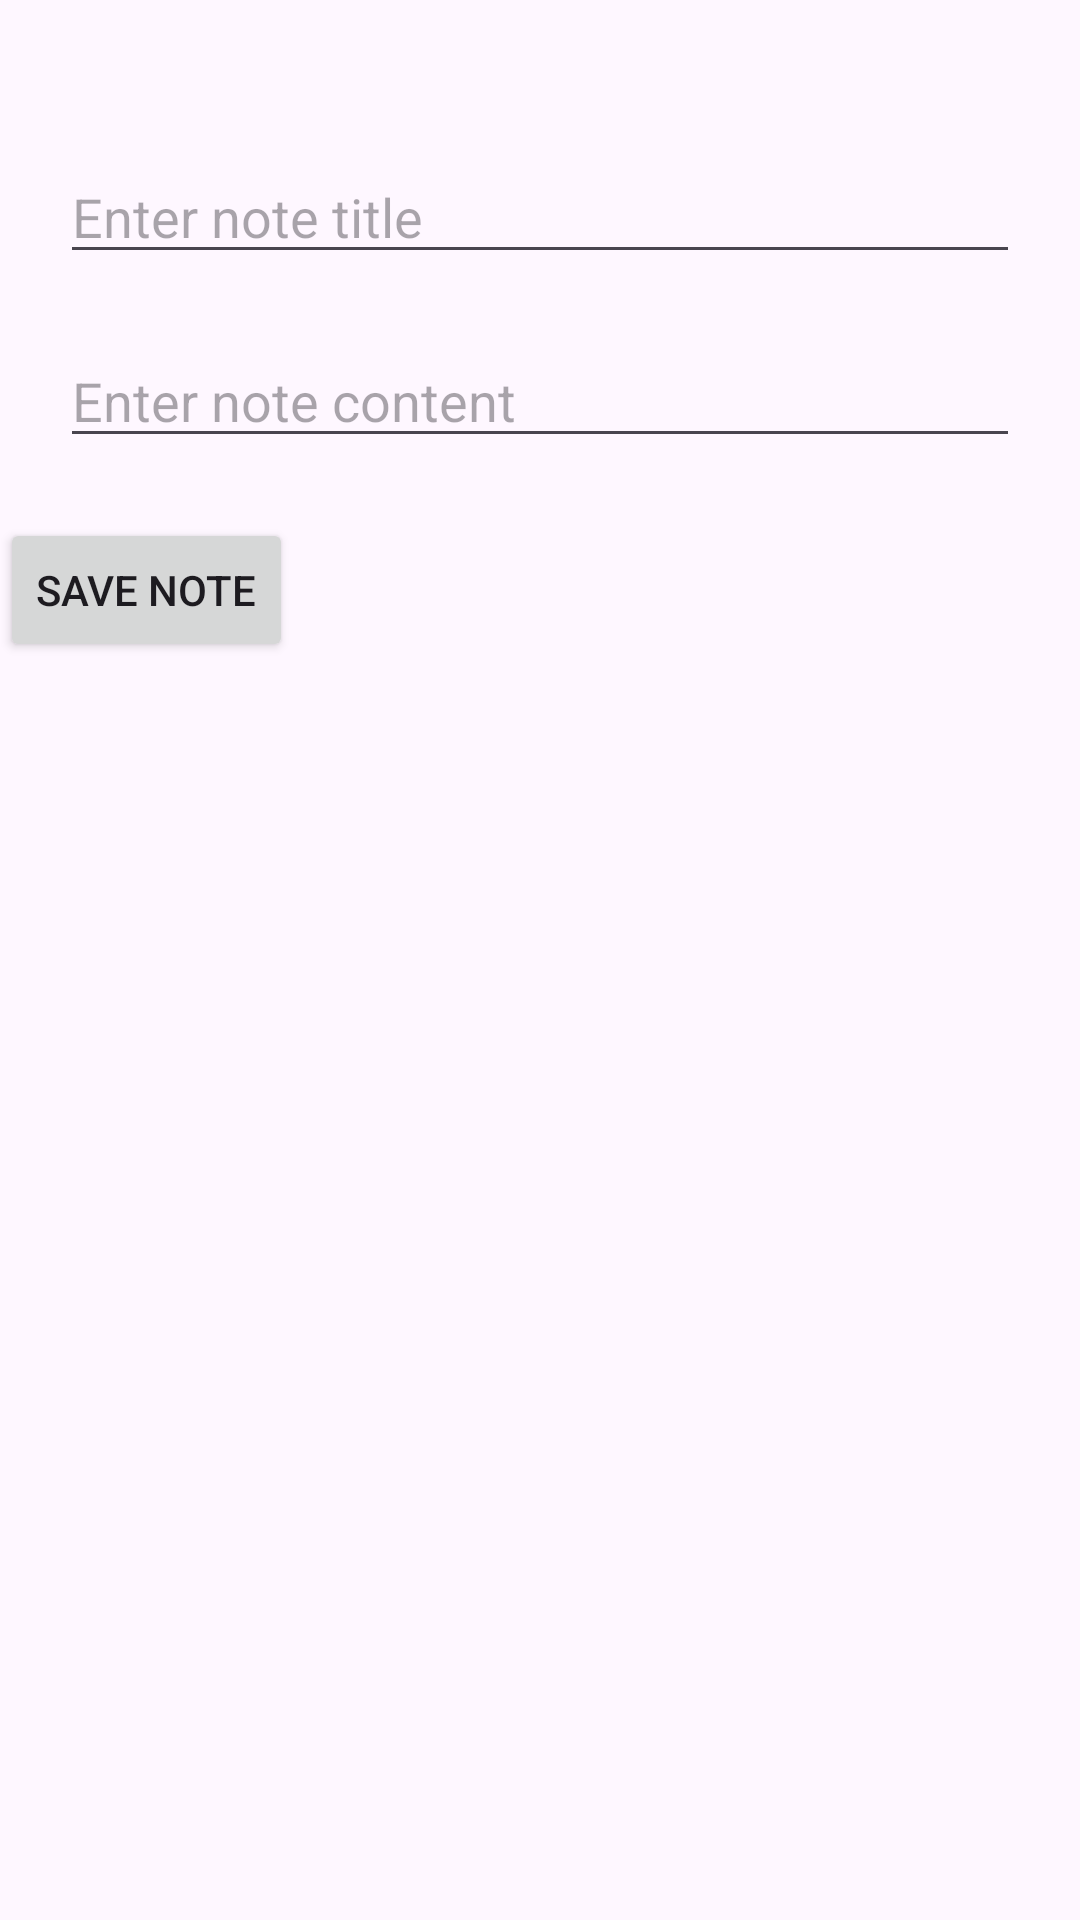

Produce the Android XML layout that renders to this screen, including the resource entries it uses.
<!-- AndroidManifest.xml: application theme Theme.MADT_LAB4 -->
<!-- res/layout/activity_note_editor.xml -->
<?xml version="1.0" encoding="utf-8"?>
<LinearLayout xmlns:android="http://schemas.android.com/apk/res/android"
    android:layout_width="match_parent"
    android:layout_height="match_parent"
    android:orientation="vertical">

    <EditText
        android:id="@+id/note_title"
        android:layout_width="match_parent"
        android:layout_height="wrap_content"
        android:hint="Enter note title"
        android:layout_marginTop="50dp"
        android:layout_marginStart="20dp"
        android:layout_marginEnd="20dp"

        />

    <EditText
        android:id="@+id/note_content"
        android:layout_width="match_parent"
        android:layout_height="wrap_content"
        android:hint="Enter note content"
        android:layout_margin="20dp"
        />

    <Button
        android:id="@+id/save_note_button"
        android:layout_width="wrap_content"
        android:layout_height="wrap_content"
        android:text="Save Note" />
</LinearLayout>
<!-- resources referenced by this layout -->
<resources>
  <style name="Theme.MADT_LAB4" parent="Base.Theme.MADT_LAB4" />
  <style name="Base.Theme.MADT_LAB4" parent="Theme.Material3.DayNight.NoActionBar">
          
          
      </style>
</resources>
